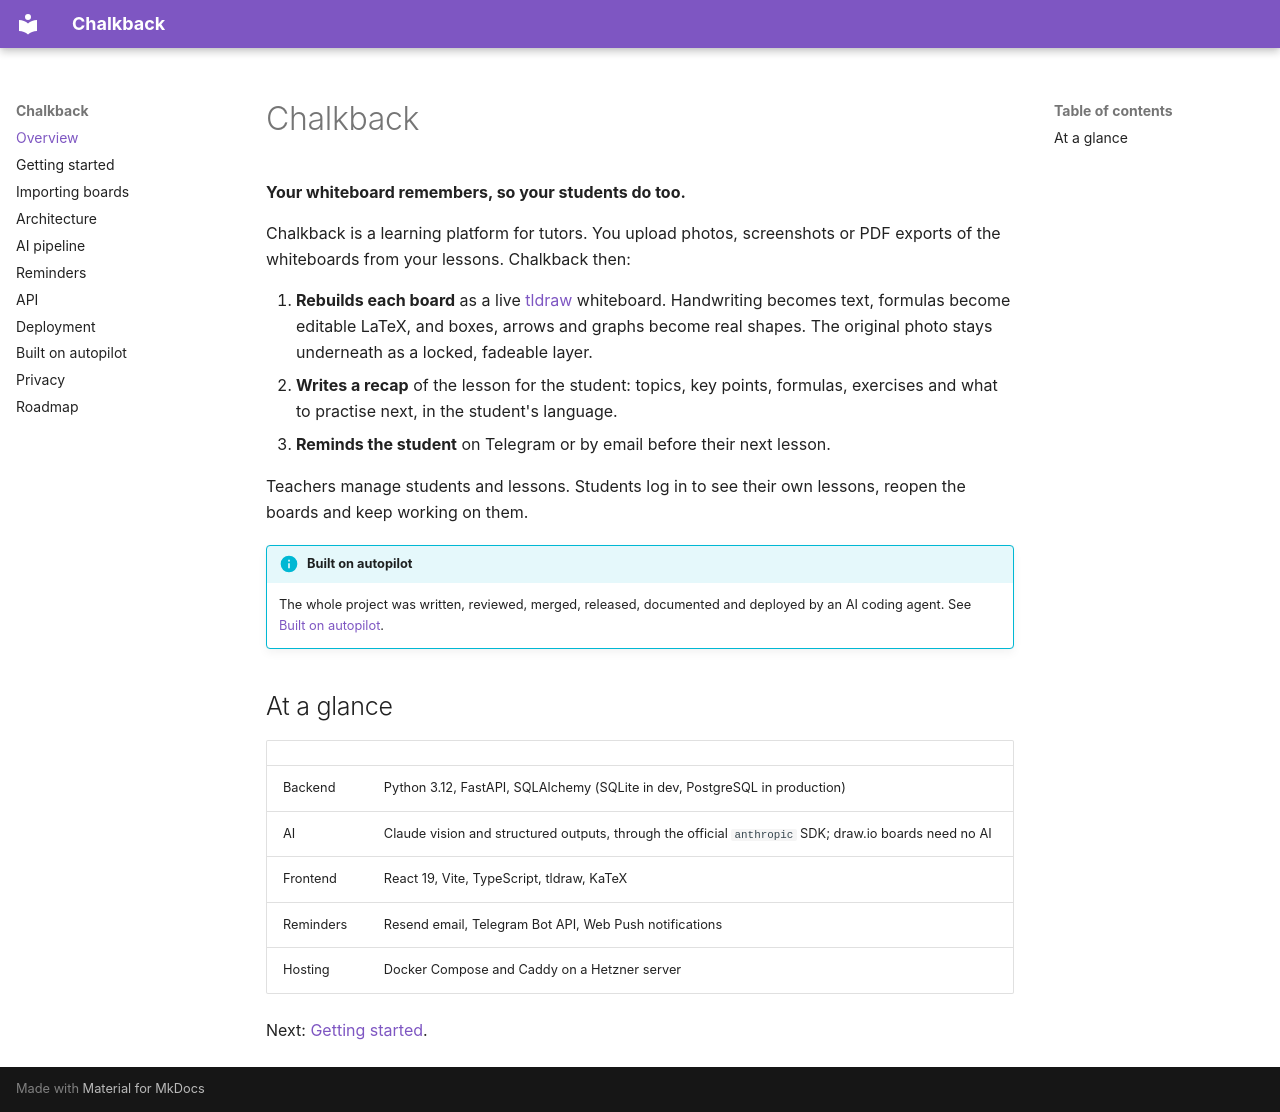

repository: Durapix/chalkback · page: index.html · generator: mkdocs

# Chalkback

**Your whiteboard remembers, so your students do too.**

Chalkback is a learning platform for tutors. You upload photos, screenshots or PDF exports of the
whiteboards from your lessons. Chalkback then:

1. **Rebuilds each board** as a live [tldraw](https://tldraw.dev) whiteboard. Handwriting becomes
   text, formulas become editable LaTeX, and boxes, arrows and graphs become real shapes. The
   original photo stays underneath as a locked, fadeable layer.
2. **Writes a recap** of the lesson for the student: topics, key points, formulas, exercises and
   what to practise next, in the student's language.
3. **Reminds the student** on Telegram or by email before their next lesson.

Teachers manage students and lessons. Students log in to see their own lessons, reopen the boards
and keep working on them.

!!! info "Built on autopilot"
    The whole project was written, reviewed, merged, released, documented and deployed by an AI
    coding agent. See [Built on autopilot](autopilot.md).

## At a glance

| | |
|---|---|
| Backend | Python 3.12, FastAPI, SQLAlchemy (SQLite in dev, PostgreSQL in production) |
| AI | Claude vision and structured outputs, through the official `anthropic` SDK; draw.io boards need no AI |
| Frontend | React 19, Vite, TypeScript, tldraw, KaTeX |
| Reminders | Resend email, Telegram Bot API, Web Push notifications |
| Hosting | Docker Compose and Caddy on a Hetzner server |

Next: [Getting started](getting-started.md).
